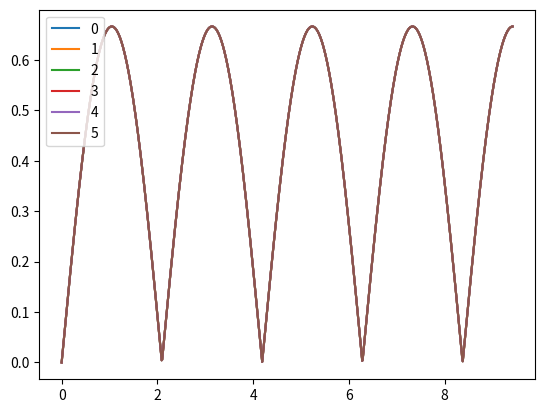

Python code for this plot:
from scipy.linalg import expm, eig
from matplotlib import pyplot
import networkx as nx
import pandas as pd
import numpy as np
import random as rand

'''
Print out a pretty matrix
'''
def pp(mat):
    print(pd.DataFrame(mat))
    print()

'''
Return an empty matrix of specified size
'''
def empty_mat(size):
    mat = []
    for y in range(size):
        row = []
        for x in range(size):
            row.append([])
        mat.append(row)
    return mat

def zero_mat(size):
    mat = []
    for y in range(size):
        row = []
        for x in range(size):
            row.append(0)
        mat.append(row)
    return mat

def opt(k=1, n=5, r=1):
    nodes = [0]*n
    nodes[rand.choice(range(n))] = 1
    adj = zero_mat(n)
    for i in range(n-k):
        if rand.random() <= r:
            print("Add node connection with probability r")


'''
Return a random adjacency matrix
'''
def gen_mat(size):
    graph = nx.erdos_renyi_graph(size, .25, directed=True)

    adj = nx.adjacency_matrix(graph)
    return adj.todense()

'''
Get multiple random adjacency matrices
'''
def gen_mats(cnt, size=0):
    mats = []
    if (size == 0):
        for i in range(cnt):
            mats.append(gen_mat(rand.randint(2, 10)))
    else:
        for i in range(cnt):
            mats.append(gen_mat(size))
    return mats

'''
Plot multiple adjacency matrices when passed through
the matrix expontential
'''
def plot_expms(mats):
    for mat in mats:
        plot_expm(expm_entries(mat))

'''
Create an NxN matrix showing how close values got to one
i.e. If an entry in the returned matrix is 0, that means it reached 0
'''
def closest_to_one(mat):
    closest = [] # NxN matrix with each entry being how close it got to 1
    for row in mat:
        clos_row = []
        for entry in row:
            min_val = 1-entry[0]
            for data in entry:
                if 1-data < min_val:
                    min_val = 1-data
            clos_row.append(min_val)

        closest.append(clos_row)
    
    return closest

def expm_entries(mat):
    time = 0.0
    times = []
    series = empty_mat(len(mat))
    
    while time < 3*np.pi:
        u = np.abs(expm(-1j*mat*time))
        for y in range(len(mat)):
            for x in range(len(mat)):
                series[y][x].append(u[y][x])

        times.append(time)
        time += 0.01

    return [times, series]

def plot_expm(coupled, legend):
    times = coupled[0]
    series = coupled[1]

    entry_num = 0
    for y in range(len(mat)):
        for x in range(len(mat)):
            if (x != y):
                pyplot.plot(times, series[y][x], label=str(entry_num))
                entry_num += 1
    if legend:
        pyplot.legend(loc='upper left')
    pyplot.show()

if __name__ == '__main__':
    mat = gen_mat(5)                            # Generate a random matrix
    mat = np.matrix([[0,1,1],[1,0,1],[1,1,0]])
    print(eig(mat))
    pp(mat)                                     # Print the adjacency matrix
    series = expm_entries(mat)                  # Generate the expm series
    pp(closest_to_one(series[1]))               # Show how close each entry got to one
    plot_expm(series, True)                     # Plot the exponential values over time
